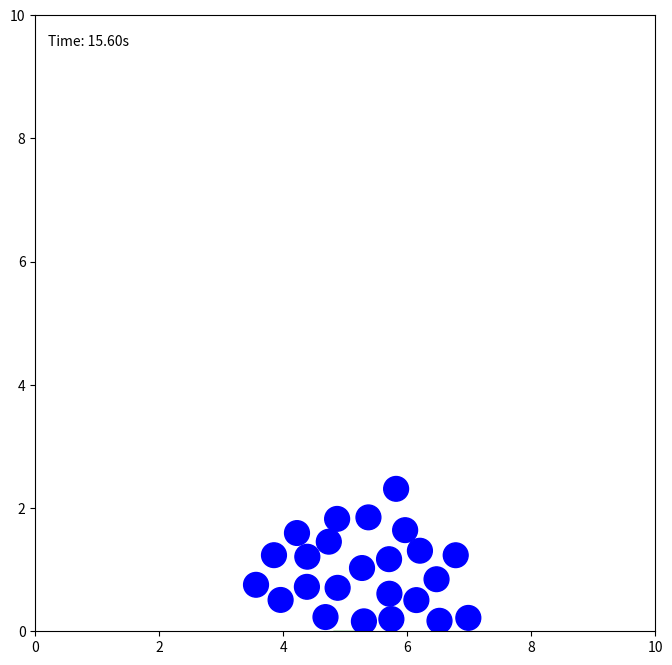

Source code (Python): (Note: this script raises an exception after producing the figure.)
import numpy as np
import matplotlib.pyplot as plt
from matplotlib import animation

# Simulation parameters
ROOM_SIZE = 10  # meters
EXIT_WIDTH = 0.4  # meters
NUM_PEDESTRIANS = 25
PEDESTRIAN_RADIUS = 0.2 # meters
TIME_STEP = 0.05  # seconds
MAX_SPEED = 1.5  # m/s

# Social force model parameters
A = 2500  # Strength of social repulsive force (N)
B = 0.08  # Characteristic distance of social repulsive force (m)
k = 120000  # Body compression coefficient (kg/s^2)
K = 240000  # Coefficient of sliding friction (kg/m/s)

# Define pedestrian class
class Pedestrian:
    def __init__(self, position, goal):
        self.position = np.array(position, dtype=float)
        self.velocity = np.zeros(2)
        self.goal = np.array(goal, dtype=float)
        self.reached_goal = False

    def desired_force(self):
        direction = self.goal - self.position
        distance = np.linalg.norm(direction)
        if distance > 0:
            direction = direction / distance
        desired_velocity = direction * MAX_SPEED
        force = (desired_velocity - self.velocity) / 0.5  # tau = 0.5
        return force

    def agent_repulsive_force(self, pedestrians):
        force = np.zeros(2)
        for other in pedestrians:
            if other is not self:
                direction = self.position - other.position
                distance = np.linalg.norm(direction)
                overlap = 2 * PEDESTRIAN_RADIUS - distance
                if overlap > 0:
                    if distance > 0:
                        direction = direction / distance
                    else:
                        direction = np.random.rand(2) - 0.5
                    force += direction * A * np.exp(overlap / B)
                    force += k * overlap * direction
                    force += K * overlap * np.dot(other.velocity - self.velocity, direction) * direction
        return force

    def wall_repulsive_force(self):
        force = np.zeros(2)
        # Add repulsive forces from walls
        # Left wall
        overlap = PEDESTRIAN_RADIUS - self.position[0]
        if overlap > 0:
            force[0] += k * overlap
        # Right wall
        overlap = PEDESTRIAN_RADIUS - (ROOM_SIZE - self.position[0])
        if overlap > 0:
            force[0] -= k * overlap
        # Bottom wall (excluding exit)
        if self.position[0] < (ROOM_SIZE - EXIT_WIDTH) / 2 or self.position[0] > (ROOM_SIZE + EXIT_WIDTH) / 2:
            overlap = PEDESTRIAN_RADIUS - self.position[1]
            if overlap > 0:
                force[1] += k * overlap
        return force

    def update(self, pedestrians):
        if self.reached_goal:
            return
        total_force = self.desired_force() + self.agent_repulsive_force(pedestrians) + self.wall_repulsive_force()
        acceleration = total_force  # mass is assumed to be 1
        self.velocity += acceleration * TIME_STEP
        speed = np.linalg.norm(self.velocity)
        if speed > MAX_SPEED:
            self.velocity = self.velocity / speed * MAX_SPEED
        self.position += self.velocity * TIME_STEP

        # Check if agent has reached the goal
        if self.position[1] <= 0:
            self.reached_goal = True
            self.velocity = np.zeros(2)

# Initialize pedestrians
def initialize_pedestrians(num_pedestrians, room_size, exit_width):
    pedestrians = []
    for _ in range(num_pedestrians):
        x = np.random.uniform(PEDESTRIAN_RADIUS, room_size - PEDESTRIAN_RADIUS)
        y = np.random.uniform(PEDESTRIAN_RADIUS + 1, room_size - PEDESTRIAN_RADIUS)
        goal = [room_size / 2, 0]
        pedestrians.append(Pedestrian([x, y], goal))
    return pedestrians

def run_simulation():
    pedestrians = initialize_pedestrians(NUM_PEDESTRIANS, ROOM_SIZE, EXIT_WIDTH)

    fig, ax = plt.subplots(figsize=(8, 8))
    ax.set_xlim(0, ROOM_SIZE)
    ax.set_ylim(0, ROOM_SIZE)
    exit_patch = plt.Rectangle(((ROOM_SIZE - EXIT_WIDTH) / 2, -0.5), EXIT_WIDTH, 0.5, color='green')
    ax.add_patch(exit_patch)
    pedestrian_patches = [plt.Circle(p.position, PEDESTRIAN_RADIUS, color='blue') for p in pedestrians]
    for patch in pedestrian_patches:
        ax.add_patch(patch)
    time_text = ax.text(0.02, 0.95, '', transform=ax.transAxes)

    def init():
        time_text.set_text('')
        return pedestrian_patches + [time_text]

    def animate(frame):
        for p in pedestrians:
            p.update(pedestrians)
        for i, patch in enumerate(pedestrian_patches):
            if pedestrians[i].reached_goal:
                patch.set_visible(False)
            else:
                patch.center = pedestrians[i].position
        time_text.set_text(f'Time: {frame * TIME_STEP:.2f}s')
        return pedestrian_patches + [time_text]

    anim = animation.FuncAnimation(
        fig, animate, init_func=init,
        frames=int(60 / TIME_STEP), interval=50, blit=True
    )
    anim.save('crowd_evacuation_simulation.gif', writer='imagemagick')
    plt.title('Crowd Evacuation Simulation with Arch Formation')
    plt.xlabel('Width (m)')
    plt.ylabel('Height (m)')
    plt.show()

run_simulation()
